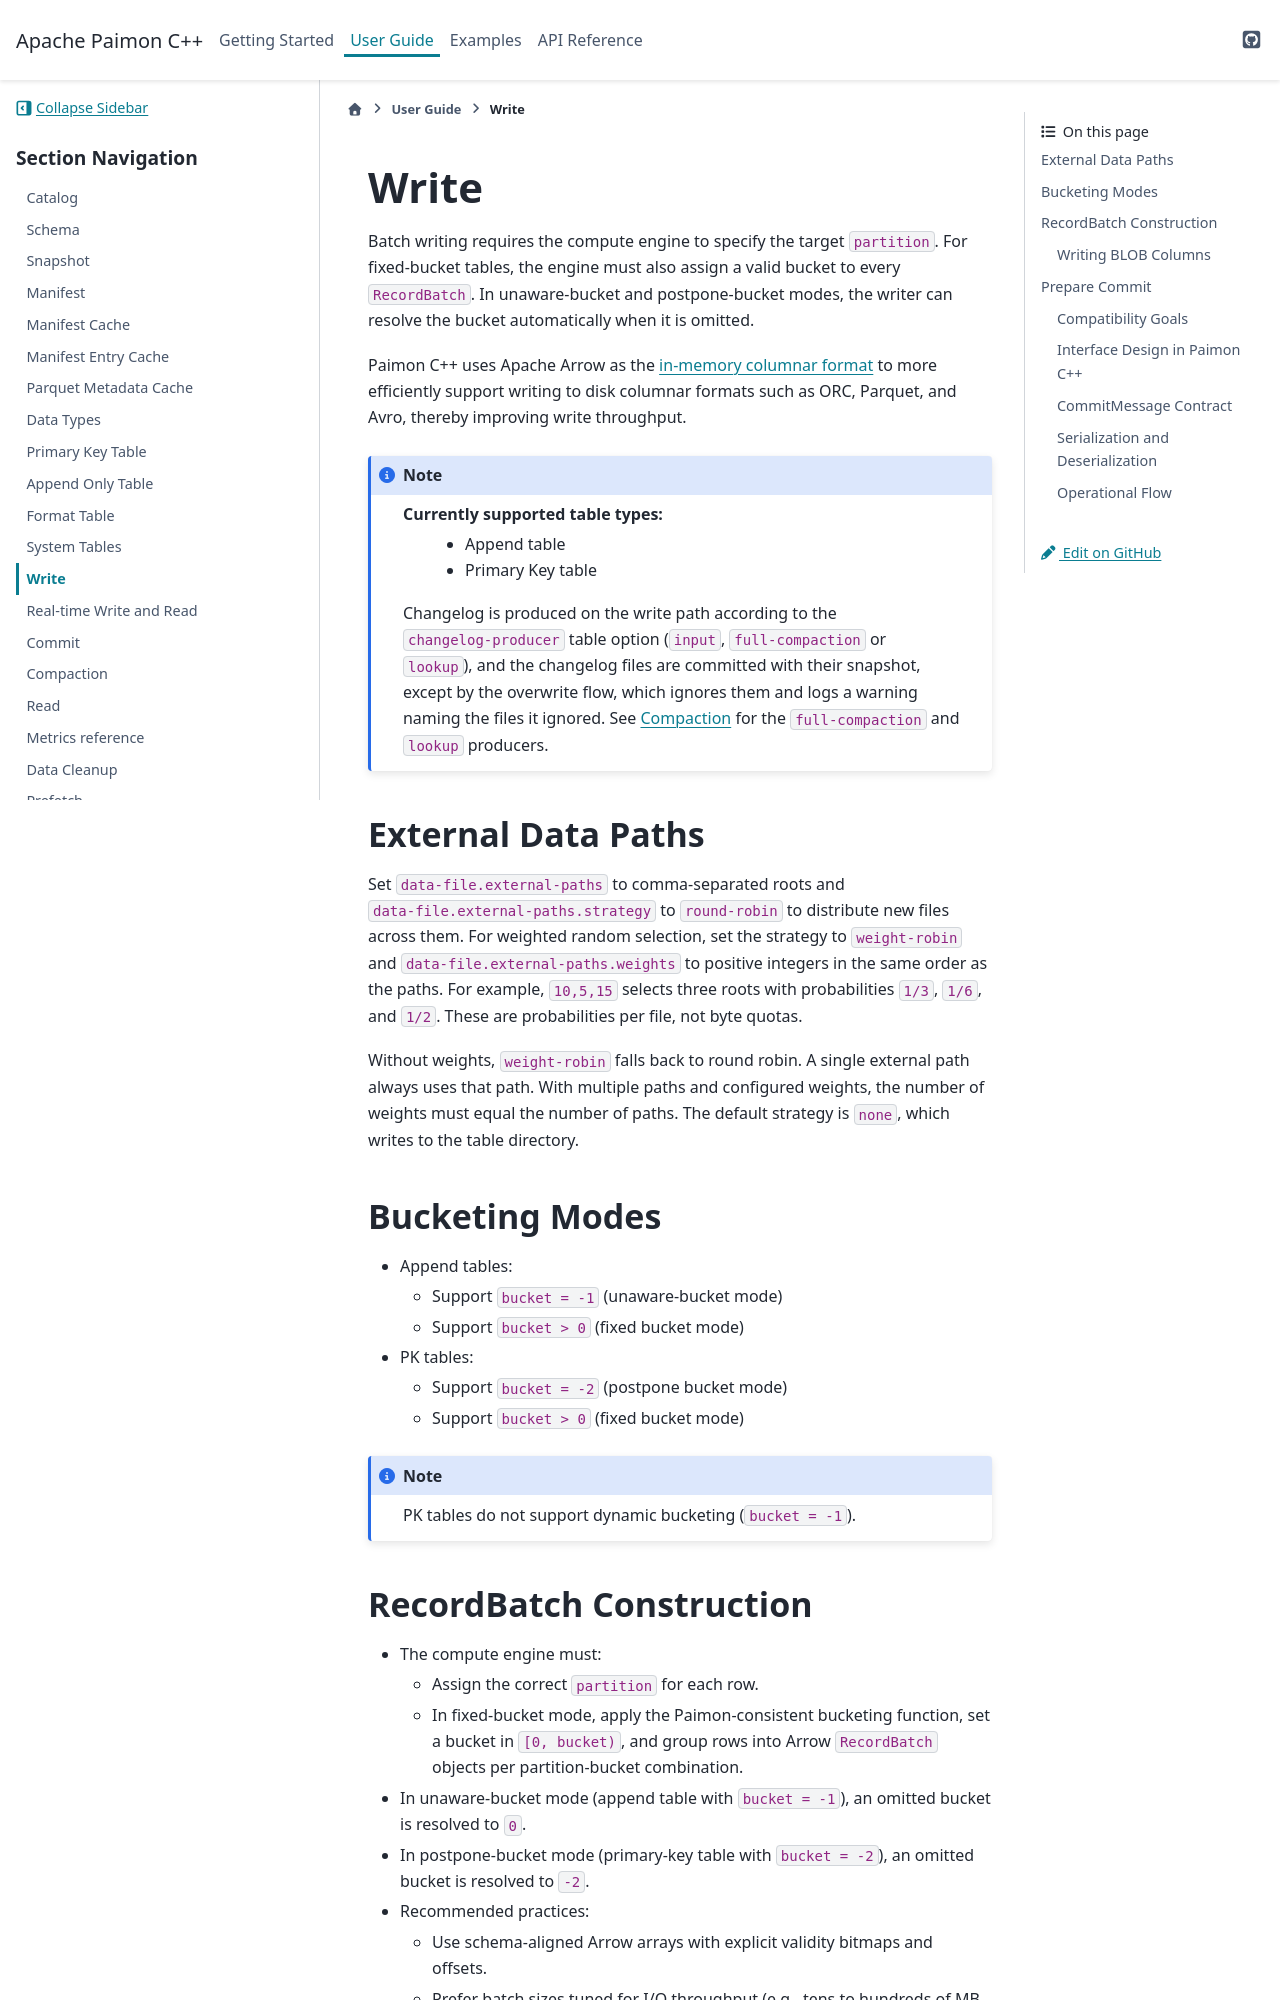

repository: apache/paimon-cpp · page: user_guide/write.html · generator: sphinx

.. Licensed to the Apache Software Foundation (ASF) under one
.. or more contributor license agreements.  See the NOTICE file
.. distributed with this work for additional information
.. regarding copyright ownership.  The ASF licenses this file
.. to you under the Apache License, Version 2.0 (the
.. "License"); you may not use this file except in compliance
.. with the License.  You may obtain a copy of the License at

..   http://www.apache.org/licenses/LICENSE-2.0

.. Unless required by applicable law or agreed to in writing,
.. software distributed under the License is distributed on an
.. "AS IS" BASIS, WITHOUT WARRANTIES OR CONDITIONS OF ANY
.. KIND, either express or implied.  See the License for the
.. specific language governing permissions and limitations
.. under the License.

Write
=====
Batch writing requires the compute engine to specify the target ``partition``.
For fixed-bucket tables, the engine must also assign a valid bucket to every
``RecordBatch``. In unaware-bucket and postpone-bucket modes, the writer can
resolve the bucket automatically when it is omitted.

Paimon C++ uses Apache Arrow as the :ref:`in-memory columnar format<memory-format>`
to more efficiently support writing to disk columnar formats such as ORC,
Parquet, and Avro, thereby improving write throughput.

.. note::
  Currently supported table types:
    - Append table
    - Primary Key table

  Changelog is produced on the write path according to the
  ``changelog-producer`` table option (``input``, ``full-compaction`` or
  ``lookup``), and the changelog files are committed with their snapshot,
  except by the overwrite flow, which ignores them and logs a warning naming
  the files it ignored. See :doc:`compaction` for the ``full-compaction`` and
  ``lookup`` producers.

External Data Paths
-------------------

Set ``data-file.external-paths`` to comma-separated roots and
``data-file.external-paths.strategy`` to ``round-robin`` to distribute new files
across them. For weighted random selection, set the strategy to ``weight-robin`` and
``data-file.external-paths.weights`` to positive integers in the same order as
the paths. For example, ``10,5,15`` selects three roots with probabilities
``1/3``, ``1/6``, and ``1/2``. These are probabilities per file, not byte quotas.

Without weights, ``weight-robin`` falls back to round robin. A single external path
always uses that path. With multiple paths and configured weights, the number
of weights must equal the number of paths. The default strategy is ``none``,
which writes to the table directory.

Bucketing Modes
---------------

- Append tables:

  * Support ``bucket = -1`` (unaware-bucket mode)
  * Support ``bucket > 0`` (fixed bucket mode)

- PK tables:

  * Support ``bucket = -2`` (postpone bucket mode)
  * Support ``bucket > 0`` (fixed bucket mode)

.. note::
   PK tables do not support dynamic bucketing (``bucket = -1``).

RecordBatch Construction
------------------------

- The compute engine must:

  - Assign the correct ``partition`` for each row.
  - In fixed-bucket mode, apply the Paimon-consistent bucketing function, set a
    bucket in ``[0, bucket)``, and group rows into Arrow ``RecordBatch`` objects
    per partition-bucket combination.

- In unaware-bucket mode (append table with ``bucket = -1``), an omitted bucket
  is resolved to ``0``.
- In postpone-bucket mode (primary-key table with ``bucket = -2``), an omitted
  bucket is resolved to ``-2``.

- Recommended practices:

  - Use schema-aligned Arrow arrays with explicit validity bitmaps and offsets.
  - Prefer batch sizes tuned for I/O throughput (e.g., tens to hundreds of MB per flush, depending on filesystem and cluster configuration).
  - Maintain stable sort orders within a batch only if required by downstream merge or compaction logic; otherwise avoid unnecessary ordering costs.
